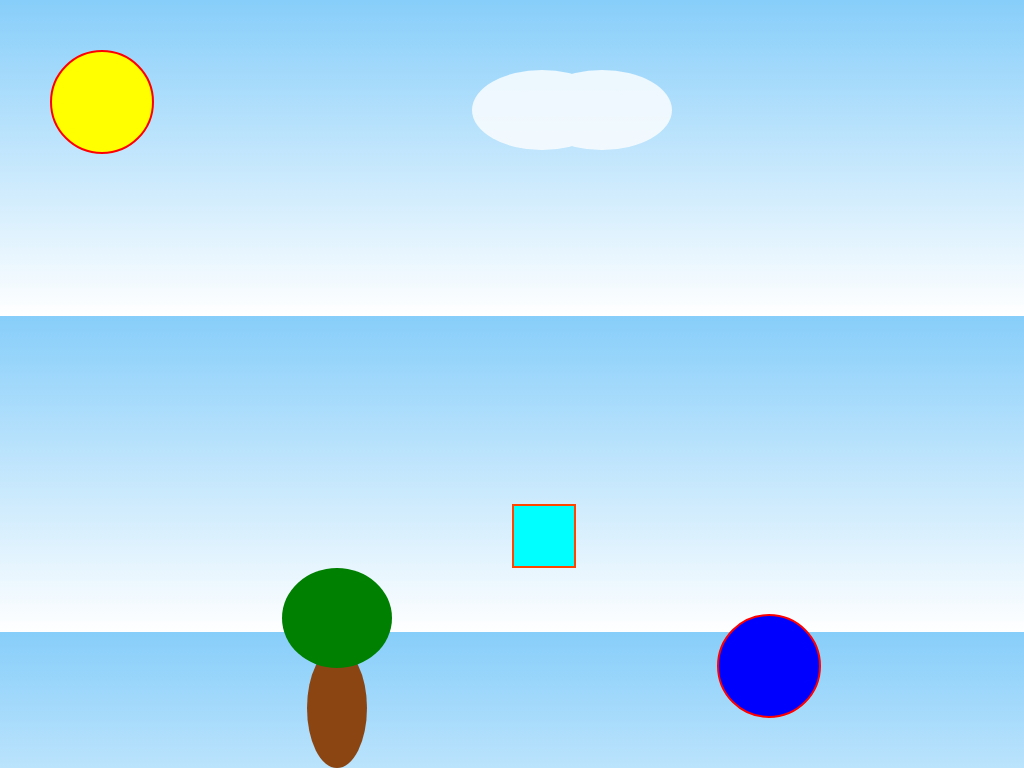

Give the HTML and CSS whose rendering is this image.

<!DOCTYPE html>
<html lang="en">
<head>
    <meta charset="UTF-8">
    <meta name="viewport" content="width=device-width, initial-scale=1.0">
    <title>Document</title>
    <style>
         body {
            font-family: Arial, sans-serif;
            background: linear-gradient(to bottom, #87CEFA, #fff);
            overflow-x: hidden;
        }

.sun{
    position: absolute ;
    width: 100px;
    height: 100px;
    border: 2px solid red;
    border-radius: 50%;
    background-color: yellow;
    top: 50px;
    left: 50px;
    animation: spin 10s linear infinite;
    
}
@keyframes spin {
            from { transform: rotate(0deg); }
            to { transform: rotate(360deg); }
        }
     
.cloud{
    position: absolute;
    top:80px;
    left:50%;
    height: 60px;
    width: 120px;
    border-radius: 50%;
    opacity: 0.8;
    box-shadow: 30px 0 0 10px white, -30px 0 0 10px white;
    animation: movecloud 15s linear infinite;
    background-color: white;
}
@keyframes movecloud{
    0%{left: 50%;}
    100%{left: -200px;}
}   
.ball{
    position: absolute;
    height: 100px;
    width: 100px;
    background-color: blue;
    border: 2px solid red;
    border-radius: 50%;
    left:70%;
    bottom: 50px;
    animation: bounce 2s ease-in-out infinite;
}

@keyframes bounce{
    0%, 100% {transform: translateY(0) ;}
    50% {transform: translateY(-300px) ;}
}
.square{
    position: absolute;
    height: 60px;
    width: 60px;
    border: 2px solid orangered;
    background-color: aqua;
    left:50%;
    bottom:200px;
    animation: rotate 2s linear infinite;
}
@keyframes rotate{
    0%{transform:rotate(0deg) ;}
    100%{transform: rotate(360deg);}
}
.tree{
    width:60px;
    height: 120px;
    border-radius: 50%;
    bottom: 0;
    left:30%;
    background-color: #8B4513;
    position: absolute;
}
.tree::before{
    content:"" ;
    position: absolute;
    background-color: green;
    width: 110px;
    height: 100px;
    border-radius: 50%;
    bottom: 100px;
left: -25px;
}
.parallax{
    position: relative;
    z-index: -1;
    background: url(./assets/images/COVER.jpg)cover;
    height: 300px;
    animation: parallax 15s infinite;
}
@keyframes parallax{
    0% { background-position: 0 0; }
            100% { background-position: -1000px 0; }
}



    </style>
</head>
<body>
    <div class="sun"></div>
    <div class="cloud"></div>
    <div class="ball"></div>
    <div class="square"></div>
    <div class="tree"></div>
    <div class="parallax"></div>
</body>
</html>
